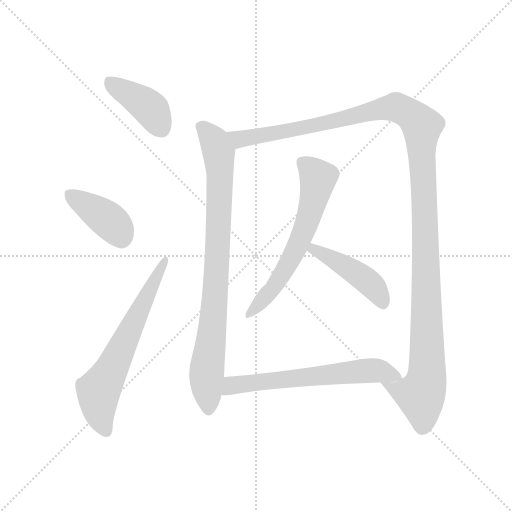
t = 0.00 s
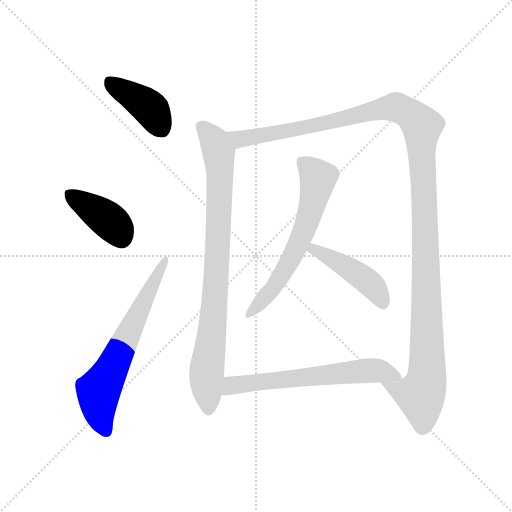
t = 1.35 s
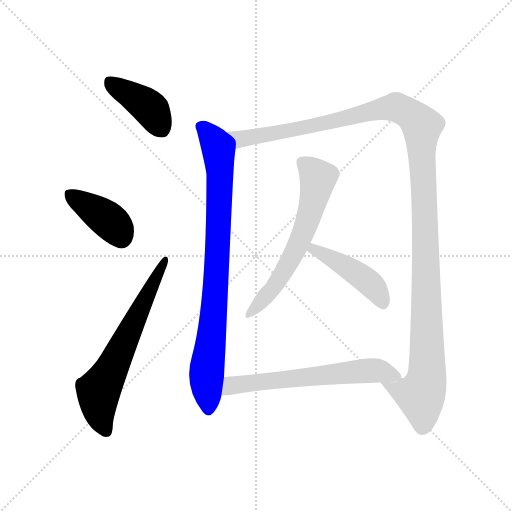
t = 2.71 s
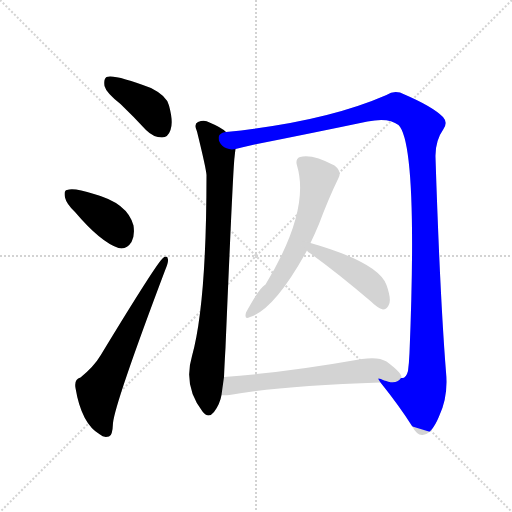
t = 4.06 s
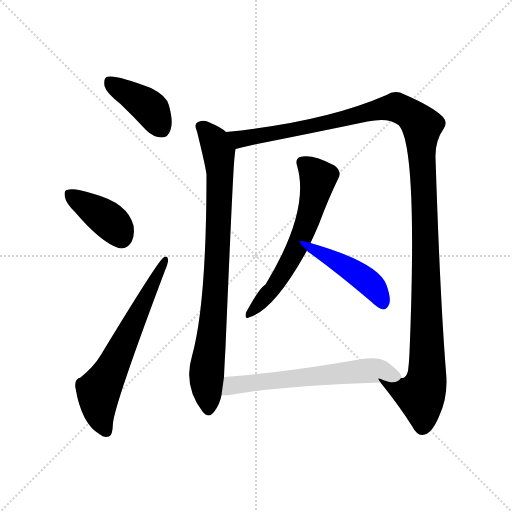
t = 5.42 s
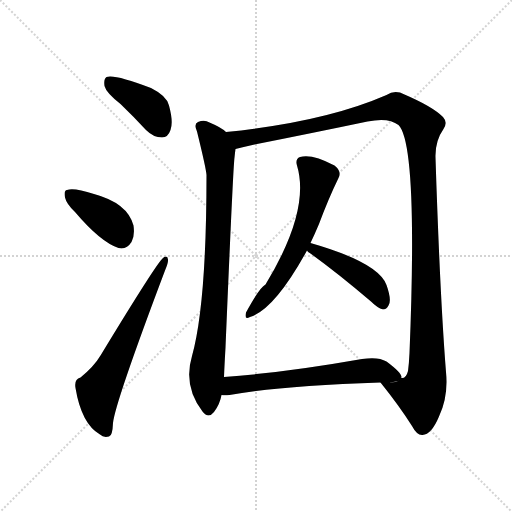
t = 6.77 s

The animated SVG that drew these frames (rendered in a browser with its animation timeline set to each time). Animation: 8 CSS @keyframes rules; one cycle of 6.77 s.

<svg version="1.1" viewBox="0 0 1024 1024" xmlns="http://www.w3.org/2000/svg">
  <g stroke="lightgray" stroke-dasharray="1,1" stroke-width="1" transform="scale(4, 4)">
    <line x1="0" y1="0" x2="256" y2="256"></line>
    <line x1="256" y1="0" x2="0" y2="256"></line>
    <line x1="128" y1="0" x2="128" y2="256"></line>
    <line x1="0" y1="128" x2="256" y2="128"></line>
  </g>
<g transform="scale(1, -1) translate(0, -900)">
   <style type="text/css">
    @keyframes keyframes0 {
      from {
       stroke: blue;
       stroke-dashoffset: 402;
       stroke-width: 128;
       }
       57% {
       animation-timing-function: step-end;
       stroke: blue;
       stroke-dashoffset: 0;
       stroke-width: 128;
       }
       to {
       stroke: black;
       stroke-width: 1024;
       }
       }
       #make-me-a-hanzi-animation-0 {
         animation: keyframes0 0.577148s both;
         animation-delay: 0.000000s;
         animation-timing-function: linear;
       }
    @keyframes keyframes1 {
      from {
       stroke: blue;
       stroke-dashoffset: 391;
       stroke-width: 128;
       }
       56% {
       animation-timing-function: step-end;
       stroke: blue;
       stroke-dashoffset: 0;
       stroke-width: 128;
       }
       to {
       stroke: black;
       stroke-width: 1024;
       }
       }
       #make-me-a-hanzi-animation-1 {
         animation: keyframes1 0.568197s both;
         animation-delay: 0.577148s;
         animation-timing-function: linear;
       }
    @keyframes keyframes2 {
      from {
       stroke: blue;
       stroke-dashoffset: 632;
       stroke-width: 128;
       }
       67% {
       animation-timing-function: step-end;
       stroke: blue;
       stroke-dashoffset: 0;
       stroke-width: 128;
       }
       to {
       stroke: black;
       stroke-width: 1024;
       }
       }
       #make-me-a-hanzi-animation-2 {
         animation: keyframes2 0.764323s both;
         animation-delay: 1.145345s;
         animation-timing-function: linear;
       }
    @keyframes keyframes3 {
      from {
       stroke: blue;
       stroke-dashoffset: 833;
       stroke-width: 128;
       }
       73% {
       animation-timing-function: step-end;
       stroke: blue;
       stroke-dashoffset: 0;
       stroke-width: 128;
       }
       to {
       stroke: black;
       stroke-width: 1024;
       }
       }
       #make-me-a-hanzi-animation-3 {
         animation: keyframes3 0.927897s both;
         animation-delay: 1.909668s;
         animation-timing-function: linear;
       }
    @keyframes keyframes4 {
      from {
       stroke: blue;
       stroke-dashoffset: 1277;
       stroke-width: 128;
       }
       81% {
       animation-timing-function: step-end;
       stroke: blue;
       stroke-dashoffset: 0;
       stroke-width: 128;
       }
       to {
       stroke: black;
       stroke-width: 1024;
       }
       }
       #make-me-a-hanzi-animation-4 {
         animation: keyframes4 1.289225s both;
         animation-delay: 2.837565s;
         animation-timing-function: linear;
       }
    @keyframes keyframes5 {
      from {
       stroke: blue;
       stroke-dashoffset: 605;
       stroke-width: 128;
       }
       66% {
       animation-timing-function: step-end;
       stroke: blue;
       stroke-dashoffset: 0;
       stroke-width: 128;
       }
       to {
       stroke: black;
       stroke-width: 1024;
       }
       }
       #make-me-a-hanzi-animation-5 {
         animation: keyframes5 0.742350s both;
         animation-delay: 4.126790s;
         animation-timing-function: linear;
       }
    @keyframes keyframes6 {
      from {
       stroke: blue;
       stroke-dashoffset: 443;
       stroke-width: 128;
       }
       59% {
       animation-timing-function: step-end;
       stroke: blue;
       stroke-dashoffset: 0;
       stroke-width: 128;
       }
       to {
       stroke: black;
       stroke-width: 1024;
       }
       }
       #make-me-a-hanzi-animation-6 {
         animation: keyframes6 0.610514s both;
         animation-delay: 4.869141s;
         animation-timing-function: linear;
       }
    @keyframes keyframes7 {
      from {
       stroke: blue;
       stroke-dashoffset: 615;
       stroke-width: 128;
       }
       67% {
       animation-timing-function: step-end;
       stroke: blue;
       stroke-dashoffset: 0;
       stroke-width: 128;
       }
       to {
       stroke: black;
       stroke-width: 1024;
       }
       }
       #make-me-a-hanzi-animation-7 {
         animation: keyframes7 0.750488s both;
         animation-delay: 5.479655s;
         animation-timing-function: linear;
       }
</style>
<path d="M 241.0 692.0 Q 266.0 668.0 292.0 640.0 Q 307.0 625.0 324.0 625.0 Q 336.0 625.0 341.0 640.0 Q 347.0 656.0 338.0 689.0 Q 334.0 708.0 302.0 724.0 Q 229.0 752.0 213.0 746.0 Q 207.0 742.0 209.0 728.0 Q 212.0 715.0 241.0 692.0 Z" fill="lightgray"></path> 
<path d="M 150.0 476.0 Q 201.0 416.0 237.0 404.0 Q 253.0 400.0 263.0 416.0 Q 270.0 429.0 267.0 449.0 Q 255.0 494.0 188.0 512.0 Q 148.0 525.0 134.0 520.0 Q 127.0 519.0 130.0 505.0 Q 133.0 492.0 150.0 476.0 Z" fill="lightgray"></path> 
<path d="M 161.0 145.0 Q 148.0 142.0 151.0 124.0 Q 163.0 52.0 200.0 31.0 Q 207.0 24.0 218.0 27.0 Q 225.0 28.0 226.0 54.0 Q 230.0 94.0 330.0 359.0 Q 337.0 375.0 336.0 381.0 Q 335.0 391.0 326.0 384.0 Q 314.0 375.0 201.0 189.0 Q 188.0 167.0 161.0 145.0 Z" fill="lightgray"></path> 
<path d="M 452.0 636.0 Q 443.0 645.0 419.0 655.0 Q 409.0 661.0 396.0 656.0 Q 387.0 652.0 394.0 637.0 Q 412.0 564.0 413.0 550.0 Q 413.0 292.0 384.0 188.0 Q 366.0 128.0 405.0 77.0 Q 417.0 62.0 428.0 76.0 Q 440.0 92.0 443.0 110.0 L 448.0 146.0 Q 449.0 171.0 451.0 205.0 Q 466.0 562.0 469.0 585.0 Q 470.0 595.0 471.0 602.0 C 473.0 621.0 473.0 621.0 452.0 636.0 Z" fill="lightgray"></path> 
<path d="M 761.0 135.0 Q 798.0 89.0 824.0 48.0 Q 834.0 29.0 845.0 30.0 Q 863.0 31.0 878.0 67.0 Q 897.0 107.0 892.0 156.0 Q 880.0 307.0 871.0 585.0 Q 870.0 618.0 887.0 642.0 Q 896.0 655.0 886.0 666.0 Q 865.0 687.0 809.0 711.0 Q 790.0 721.0 773.0 710.0 Q 649.0 656.0 452.0 636.0 C 422.0 633.0 442.0 595.0 471.0 602.0 Q 487.0 606.0 509.0 611.0 Q 630.0 635.0 735.0 657.0 Q 777.0 666.0 797.0 650.0 Q 836.0 611.0 819.0 194.0 Q 818.0 173.0 816.0 158.0 Q 812.0 142.0 802.0 144.0 C 786.0 119.0 743.0 159.0 761.0 135.0 Z" fill="lightgray"></path> 
<path d="M 621.0 414.0 Q 630.0 433.0 638.0 452.0 Q 657.0 503.0 677.0 544.0 Q 684.0 557.0 669.0 569.0 Q 624.0 593.0 600.0 586.0 Q 590.0 582.0 594.0 569.0 Q 621.0 479.0 531.0 331.0 Q 519.0 325.0 492.0 275.0 Q 488.0 259.0 500.0 266.0 Q 549.0 281.0 614.0 399.0 L 621.0 414.0 Z" fill="lightgray"></path> 
<path d="M 614.0 399.0 Q 615.0 396.0 621.0 393.0 Q 675.0 354.0 742.0 297.0 Q 755.0 284.0 766.0 281.0 Q 773.0 281.0 777.0 289.0 Q 784.0 299.0 773.0 330.0 Q 757.0 375.0 621.0 414.0 C 592.0 422.0 593.0 420.0 614.0 399.0 Z" fill="lightgray"></path> 
<path d="M 443.0 110.0 Q 449.0 109.0 459.0 110.0 Q 556.0 128.0 761.0 135.0 C 791.0 136.0 804.0 137.0 802.0 144.0 Q 802.0 145.0 803.0 145.0 Q 804.0 154.0 773.0 177.0 Q 757.0 187.0 724.0 182.0 Q 571.0 155.0 448.0 146.0 C 418.0 144.0 413.0 111.0 443.0 110.0 Z" fill="lightgray"></path> 
      <clipPath id="make-me-a-hanzi-clip-0">
      <path d="M 241.0 692.0 Q 266.0 668.0 292.0 640.0 Q 307.0 625.0 324.0 625.0 Q 336.0 625.0 341.0 640.0 Q 347.0 656.0 338.0 689.0 Q 334.0 708.0 302.0 724.0 Q 229.0 752.0 213.0 746.0 Q 207.0 742.0 209.0 728.0 Q 212.0 715.0 241.0 692.0 Z" fill="lightgray"></path>
      </clipPath>
      <path clip-path="url(#make-me-a-hanzi-clip-0)" d="M 218.0 739.0 L 300.0 684.0 L 323.0 643.0 " fill="none" id="make-me-a-hanzi-animation-0" stroke-dasharray="274 548" stroke-linecap="round"></path>

      <clipPath id="make-me-a-hanzi-clip-1">
      <path d="M 150.0 476.0 Q 201.0 416.0 237.0 404.0 Q 253.0 400.0 263.0 416.0 Q 270.0 429.0 267.0 449.0 Q 255.0 494.0 188.0 512.0 Q 148.0 525.0 134.0 520.0 Q 127.0 519.0 130.0 505.0 Q 133.0 492.0 150.0 476.0 Z" fill="lightgray"></path>
      </clipPath>
      <path clip-path="url(#make-me-a-hanzi-clip-1)" d="M 140.0 510.0 L 211.0 465.0 L 243.0 426.0 " fill="none" id="make-me-a-hanzi-animation-1" stroke-dasharray="263 526" stroke-linecap="round"></path>

      <clipPath id="make-me-a-hanzi-clip-2">
      <path d="M 161.0 145.0 Q 148.0 142.0 151.0 124.0 Q 163.0 52.0 200.0 31.0 Q 207.0 24.0 218.0 27.0 Q 225.0 28.0 226.0 54.0 Q 230.0 94.0 330.0 359.0 Q 337.0 375.0 336.0 381.0 Q 335.0 391.0 326.0 384.0 Q 314.0 375.0 201.0 189.0 Q 188.0 167.0 161.0 145.0 Z" fill="lightgray"></path>
      </clipPath>
      <path clip-path="url(#make-me-a-hanzi-clip-2)" d="M 212.0 37.0 L 200.0 66.0 L 197.0 118.0 L 330.0 378.0 " fill="none" id="make-me-a-hanzi-animation-2" stroke-dasharray="504 1008" stroke-linecap="round"></path>

      <clipPath id="make-me-a-hanzi-clip-3">
      <path d="M 452.0 636.0 Q 443.0 645.0 419.0 655.0 Q 409.0 661.0 396.0 656.0 Q 387.0 652.0 394.0 637.0 Q 412.0 564.0 413.0 550.0 Q 413.0 292.0 384.0 188.0 Q 366.0 128.0 405.0 77.0 Q 417.0 62.0 428.0 76.0 Q 440.0 92.0 443.0 110.0 L 448.0 146.0 Q 449.0 171.0 451.0 205.0 Q 466.0 562.0 469.0 585.0 Q 470.0 595.0 471.0 602.0 C 473.0 621.0 473.0 621.0 452.0 636.0 Z" fill="lightgray"></path>
      </clipPath>
      <path clip-path="url(#make-me-a-hanzi-clip-3)" d="M 403.0 646.0 L 430.0 616.0 L 440.0 557.0 L 431.0 303.0 L 413.0 151.0 L 417.0 82.0 " fill="none" id="make-me-a-hanzi-animation-3" stroke-dasharray="705 1410" stroke-linecap="round"></path>

      <clipPath id="make-me-a-hanzi-clip-4">
      <path d="M 761.0 135.0 Q 798.0 89.0 824.0 48.0 Q 834.0 29.0 845.0 30.0 Q 863.0 31.0 878.0 67.0 Q 897.0 107.0 892.0 156.0 Q 880.0 307.0 871.0 585.0 Q 870.0 618.0 887.0 642.0 Q 896.0 655.0 886.0 666.0 Q 865.0 687.0 809.0 711.0 Q 790.0 721.0 773.0 710.0 Q 649.0 656.0 452.0 636.0 C 422.0 633.0 442.0 595.0 471.0 602.0 Q 487.0 606.0 509.0 611.0 Q 630.0 635.0 735.0 657.0 Q 777.0 666.0 797.0 650.0 Q 836.0 611.0 819.0 194.0 Q 818.0 173.0 816.0 158.0 Q 812.0 142.0 802.0 144.0 C 786.0 119.0 743.0 159.0 761.0 135.0 Z" fill="lightgray"></path>
      </clipPath>
      <path clip-path="url(#make-me-a-hanzi-clip-4)" d="M 462.0 634.0 L 480.0 623.0 L 546.0 632.0 L 793.0 686.0 L 823.0 669.0 L 844.0 648.0 L 854.0 146.0 L 841.0 109.0 L 769.0 131.0 " fill="none" id="make-me-a-hanzi-animation-4" stroke-dasharray="1149 2298" stroke-linecap="round"></path>

      <clipPath id="make-me-a-hanzi-clip-5">
      <path d="M 621.0 414.0 Q 630.0 433.0 638.0 452.0 Q 657.0 503.0 677.0 544.0 Q 684.0 557.0 669.0 569.0 Q 624.0 593.0 600.0 586.0 Q 590.0 582.0 594.0 569.0 Q 621.0 479.0 531.0 331.0 Q 519.0 325.0 492.0 275.0 Q 488.0 259.0 500.0 266.0 Q 549.0 281.0 614.0 399.0 L 621.0 414.0 Z" fill="lightgray"></path>
      </clipPath>
      <path clip-path="url(#make-me-a-hanzi-clip-5)" d="M 604.0 575.0 L 636.0 541.0 L 614.0 455.0 L 571.0 360.0 L 502.0 275.0 " fill="none" id="make-me-a-hanzi-animation-5" stroke-dasharray="477 954" stroke-linecap="round"></path>

      <clipPath id="make-me-a-hanzi-clip-6">
      <path d="M 614.0 399.0 Q 615.0 396.0 621.0 393.0 Q 675.0 354.0 742.0 297.0 Q 755.0 284.0 766.0 281.0 Q 773.0 281.0 777.0 289.0 Q 784.0 299.0 773.0 330.0 Q 757.0 375.0 621.0 414.0 C 592.0 422.0 593.0 420.0 614.0 399.0 Z" fill="lightgray"></path>
      </clipPath>
      <path clip-path="url(#make-me-a-hanzi-clip-6)" d="M 621.0 400.0 L 631.0 403.0 L 726.0 344.0 L 756.0 315.0 L 765.0 294.0 " fill="none" id="make-me-a-hanzi-animation-6" stroke-dasharray="315 630" stroke-linecap="round"></path>

      <clipPath id="make-me-a-hanzi-clip-7">
      <path d="M 443.0 110.0 Q 449.0 109.0 459.0 110.0 Q 556.0 128.0 761.0 135.0 C 791.0 136.0 804.0 137.0 802.0 144.0 Q 802.0 145.0 803.0 145.0 Q 804.0 154.0 773.0 177.0 Q 757.0 187.0 724.0 182.0 Q 571.0 155.0 448.0 146.0 C 418.0 144.0 413.0 111.0 443.0 110.0 Z" fill="lightgray"></path>
      </clipPath>
      <path clip-path="url(#make-me-a-hanzi-clip-7)" d="M 447.0 116.0 L 470.0 130.0 L 719.0 158.0 L 771.0 157.0 L 799.0 148.0 " fill="none" id="make-me-a-hanzi-animation-7" stroke-dasharray="487 974" stroke-linecap="round"></path>

</g>
</svg>
